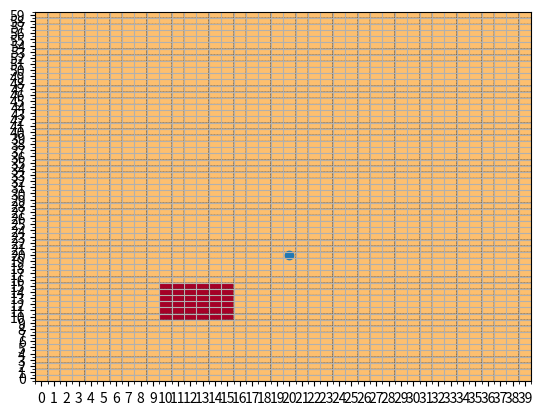

Python code for this plot:
import numpy as np
import matplotlib.pyplot as plt
from matplotlib.ticker import AutoMinorLocator

class CState:
    def __init__(self, x, y, theta, clear=1):
        self.x = x
        self.y = y
        self.theta = theta
        self.clear = clear

class Obstacle:
    def __init__(self,x,y,w,l):
        self.x = x
        self.y = y
        self.w = w
        self.l = l

class Robot:
    def __init__(self,x,y,theta, radius = 5):
        self.x = x
        self.y = y
        self.theta = theta
        self.radius = radius

class Environment:
    def __init__(self, Nx, Ny, Nt, robot, obstacles=None):
        """
        Obstacles format:
        rectangular: x,y,w,l
        """
        x = np.linspace(0,Nx-1,num=Nx)
        y = np.linspace(0,Ny-1,num=Ny)
        theta = np.linspace(0,(360-360/Nt),num=Nt)
        self.Nx = Nx
        self.Ny = Ny
        self.Nt = Nt
        self.robot = robot
        self.C = []
        openV = []
        closedV = []
        for xx in range(len(x)):
            for yy in range(len(y)):
                for tt in range(len(theta)):
                    if obstacles is None:
                        self.C.append(CState(xx,yy,tt))
                        return
                    else:
                        for o in obstacles:
                            if (xx < o.x or xx > (o.x+o.w)) or (yy < o.y or yy > (o.y+o.l)):
                                if((xx,yy,tt,1) not in openV):
                                    openV.append((xx,yy,tt,1))
                            else:
                                if((xx,yy,tt,0) not in closedV):
                                    closedV.append((xx,yy,tt,0))
        for st in (openV+closedV):
            self.C.append(CState(st[0],st[1],st[2],st[3]))

    def show(self):
        pts = []
        for V in self.C:
            if (V.clear == 0) and ((V.x,V.y) not in pts):
                pts.append((V.x,V.y))
        arena = np.ones((self.Ny,self.Nx))
        for pt in pts:
            arena[pt[1],pt[0]] = 0

        fig = plt.figure();
        plt.xlim((0,self.Nx))
        plt.ylim((0,self.Ny))
        ax = plt.gca();
        ax.set_xticks(np.arange(0.5, self.Nx+.5, 1));
        ax.set_yticks(np.arange(0.5, self.Ny+.5, 1));
        ax.set_xticklabels(np.arange(0, self.Nx, 1));
        ax.set_yticklabels(np.arange(0, self.Ny, 1));
        ax.pcolor(arena, edgecolors='k', linestyle= 'dashed', linewidths=0.2, cmap='RdYlGn', vmin=0.0, vmax=3.0)
        minor_locator = AutoMinorLocator(2)
        plt.gca().xaxis.set_minor_locator(minor_locator)
        plt.gca().yaxis.set_minor_locator(minor_locator)
        plt.grid(which='minor')

        plt.scatter(self.robot.x+.5, self.robot.y+.5)
        plt.show()

    def stateAt(self,x,y,theta):
        for st in self.C:
            if st.x == x and st.y == y and st.theta == theta:
                return st     

if __name__ == "__main__":
    can = Obstacle(10,10,5,5)
    obs = [can]
    robot = Robot(20,20,10)
    env = Environment(40,60,12, robot, obstacles=obs)

    env.show()
